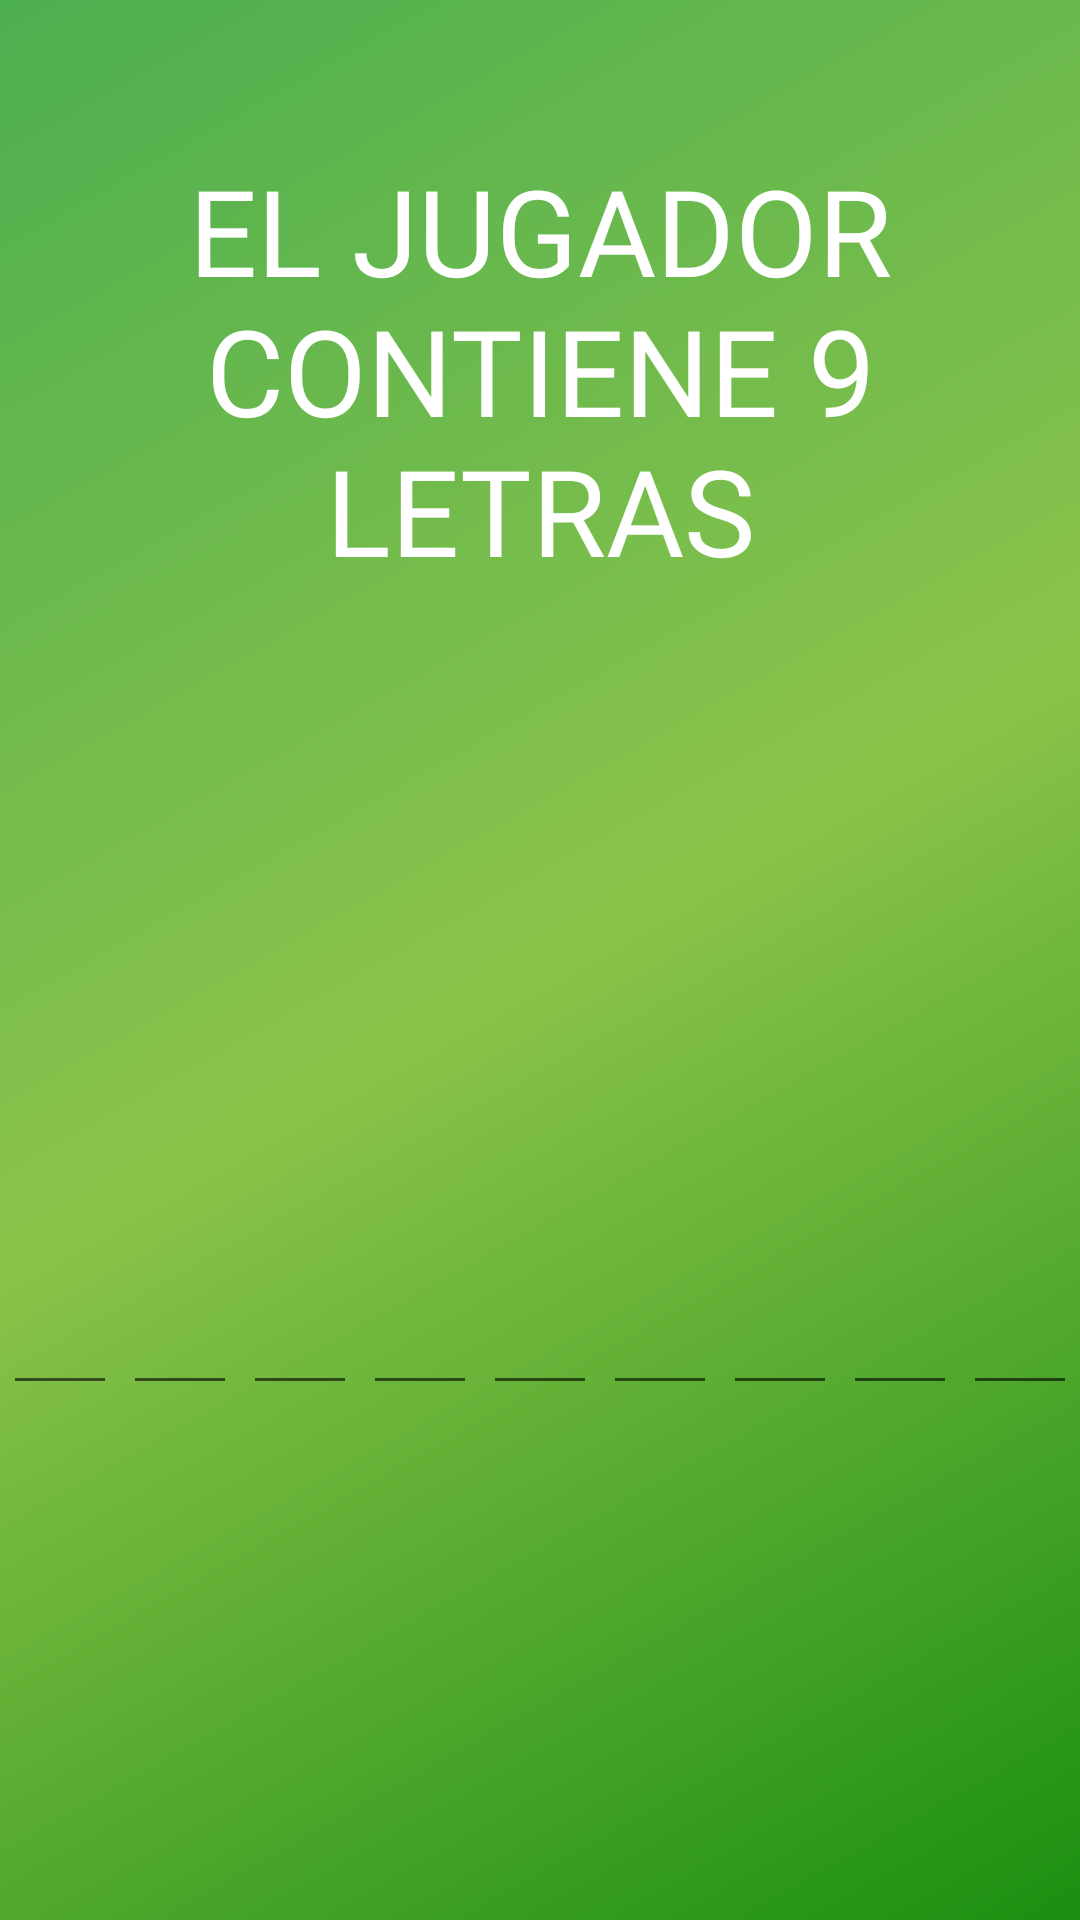

Android layout source for this screen:
<!-- AndroidManifest.xml: application theme Theme.AIPGames -->
<!-- res/layout/descripcion_9letras.xml -->
<?xml version="1.0" encoding="utf-8"?>
<layout xmlns:android="http://schemas.android.com/apk/res/android"
    xmlns:app="http://schemas.android.com/apk/res-auto">

    <data>

        <variable
            name="viewModel"
            type="com.aristidevs.aipgames.ui.gallery.GalleryViewModel" />

    </data>

    <LinearLayout
        android:id="@+id/lloDescripcion"
        android:layout_width="match_parent"
        android:layout_height="wrap_content"
        android:background="@drawable/side_nav_bar"
        android:orientation="vertical">

        <TextView
            android:id="@+id/tvletras"
            android:layout_width="wrap_content"
            android:layout_height="wrap_content"
            android:layout_marginTop="50dp"
            android:fontFamily="@font/rubik"
            android:gravity="center"
            android:text="@string/nueve_letras"
            android:textColor="@color/white"
            android:textSize="40sp" />

        <LinearLayout
            android:layout_width="match_parent"
            android:layout_height="match_parent"
            android:layout_marginTop="30dp"
            android:gravity="center"
            android:orientation="horizontal"
            app:layout_constraintEnd_toEndOf="parent"
            app:layout_constraintStart_toStartOf="parent"
            app:layout_constraintTop_toTopOf="parent">


            <EditText
                android:id="@+id/letra1"
                android:layout_width="0dp"
                android:layout_height="wrap_content"
                android:layout_weight="1"
                android:layout_margin="1dp"
                android:inputType="textCapCharacters"
                android:maxLength="1"
                android:textSize="40sp" />

            <EditText
                android:id="@+id/letra2"
                android:layout_width="0dp"
                android:layout_height="wrap_content"
                android:layout_weight="1"
                android:layout_margin="1dp"
                android:inputType="textCapCharacters"
                android:maxLength="1"
                android:textSize="40sp" />

            <EditText
                android:id="@+id/letra3"
                android:layout_width="0dp"
                android:layout_height="wrap_content"
                android:layout_weight="1"
                android:layout_margin="1dp"
                android:inputType="textCapCharacters"
                android:maxLength="1"
                android:textSize="40sp" />

            <EditText
                android:id="@+id/letra4"
                android:layout_width="0dp"
                android:layout_height="wrap_content"
                android:layout_weight="1"
                android:layout_margin="1dp"
                android:inputType="textCapCharacters"
                android:maxLength="1"
                android:textSize="40sp" />
            <EditText
                android:id="@+id/letra5"
                android:layout_width="0dp"
                android:layout_height="wrap_content"
                android:layout_weight="1"
                android:layout_margin="1dp"
                android:inputType="textCapCharacters"
                android:maxLength="1"
                android:textSize="40sp" />
            <EditText
                android:id="@+id/letra6"
                android:layout_width="0dp"
                android:layout_weight="1"
                android:layout_height="wrap_content"
                android:layout_margin="1dp"
                android:inputType="textCapCharacters"
                android:maxLength="1"
                android:textSize="40sp" />
            <EditText
                android:id="@+id/letra7"
                android:layout_width="0dp"
                android:layout_weight="1"
                android:layout_height="wrap_content"
                android:layout_margin="1dp"
                android:inputType="textCapCharacters"
                android:maxLength="1"
                android:textSize="40sp" />
            <EditText
                android:id="@+id/letra8"
                android:layout_width="0dp"
                android:layout_weight="1"
                android:layout_height="wrap_content"
                android:layout_margin="1dp"
                android:inputType="textCapCharacters"
                android:maxLength="1"
                android:textSize="40sp" />
            <EditText
                android:id="@+id/letra9"
                android:layout_width="0dp"
                android:layout_weight="1"
                android:layout_height="wrap_content"
                android:layout_margin="1dp"
                android:inputType="textCapCharacters"
                android:maxLength="1"
                android:textSize="40sp" />

        </LinearLayout>

        <Button
            android:id="@+id/verificar"
            android:layout_width="wrap_content"
            android:layout_height="wrap_content"
            android:layout_gravity="center"
            android:layout_marginTop="20dp"
            android:backgroundTint="@color/yellow"
            android:text="@string/verificar"
            android:textColor="@color/black" />

    </LinearLayout>

</layout>
<!-- resources referenced by this layout -->
<resources>
  <color name="black">#FF000000</color>
  <color name="white">#FFFFFFFF</color>
  
  
      //blue
  <color name="yellow">#FFD609</color>
  <!-- drawable side_nav_bar (drawable) -->
  <shape xmlns:android="http://schemas.android.com/apk/res/android"
      android:shape="rectangle">
      <gradient
          android:angle="135"
          android:centerColor="#8BC34A"
          android:endColor="#4CAF50"
          android:startColor="#1A8F11"
          android:type="linear" />
  </shape>
  <string name="nueve_letras">EL JUGADOR CONTIENE 9 LETRAS</string>
  <string name="verificar">VERIFICAR</string>
  <style name="Theme.AIPGames" parent="Theme.MaterialComponents.DayNight.DarkActionBar">
          
          <item name="colorPrimary">@color/purple_500</item>
          <item name="colorPrimaryVariant">@color/purple_700</item>
          <item name="colorOnPrimary">@color/white</item>
          
          <item name="colorSecondary">@color/teal_200</item>
          <item name="colorSecondaryVariant">@color/teal_700</item>
          <item name="colorOnSecondary">@color/black</item>
          
          <item name="android:statusBarColor">?attr/colorPrimaryVariant</item>
          
      </style>
  <color name="purple_500">#FF6200EE</color>
  <color name="purple_700">#FF3700B3</color>
  <color name="teal_200">#FF03DAC5</color>
  <color name="teal_700">#FF018786</color>
</resources>
